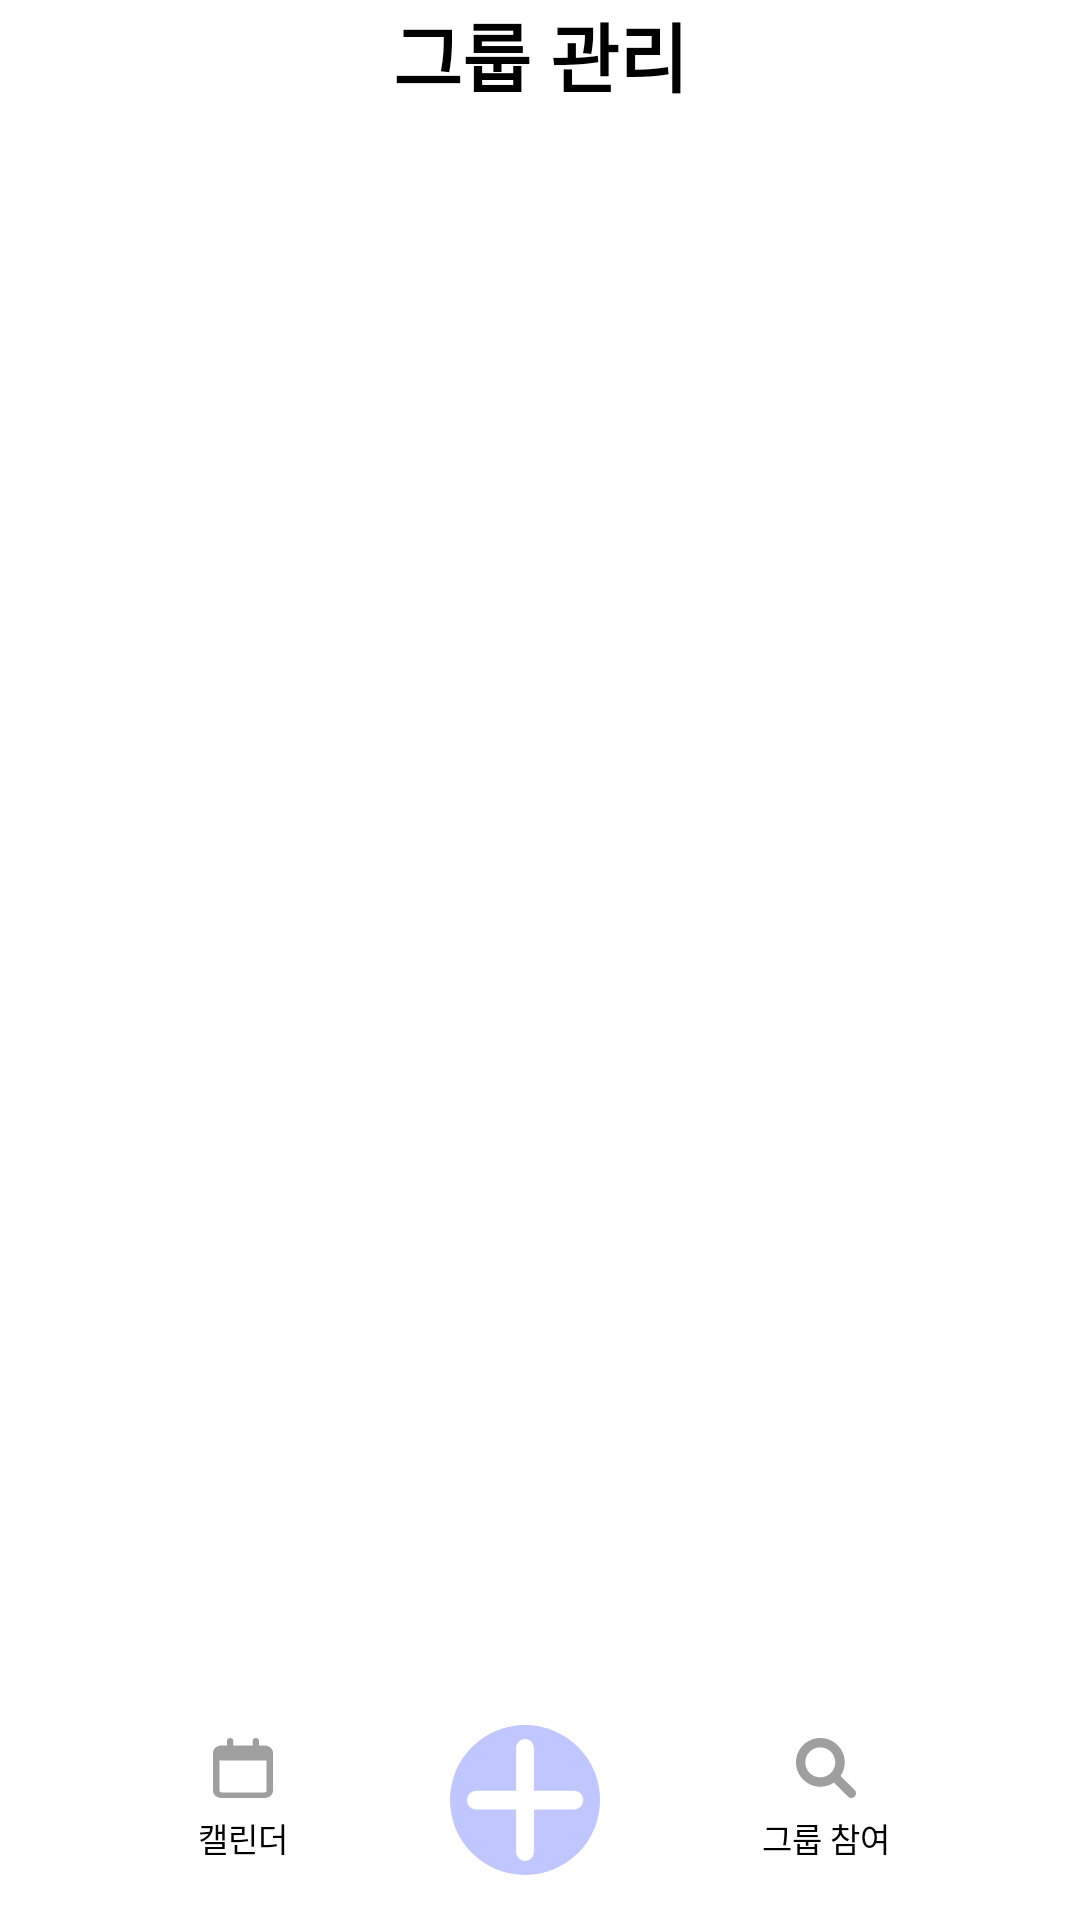

Reconstruct the res/layout file that produces this screen, plus the resources it refers to.
<!-- AndroidManifest.xml: activity theme Theme.Ccm.white -->
<!-- res/layout/activity_group_management.xml -->
<?xml version="1.0" encoding="utf-8"?>
<androidx.constraintlayout.widget.ConstraintLayout
    xmlns:android="http://schemas.android.com/apk/res/android"
    xmlns:app="http://schemas.android.com/apk/res-auto"
    xmlns:tools="http://schemas.android.com/tools"
    android:layout_width="match_parent"
    android:layout_height="match_parent"
    tools:context=".GroupManagementActivity">

    <include
        android:id="@+id/header"
        layout="@layout/header"
        app:layout_constraintEnd_toEndOf="parent"
        app:layout_constraintStart_toStartOf="parent"
        app:layout_constraintTop_toTopOf="parent" />

    <androidx.recyclerview.widget.RecyclerView
        android:id="@+id/group_view"
        android:layout_width="match_parent"
        android:layout_height="wrap_content"
        android:paddingTop="80dp"
        android:paddingBottom="80dp"
        app:layout_constraintEnd_toEndOf="parent"
        app:layout_constraintStart_toStartOf="parent"
        app:layout_constraintTop_toBottomOf="@id/header"
        app:layout_constraintBottom_toTopOf="@id/footer"/>

    <include
        android:id="@+id/footer"
        layout="@layout/footer"
        app:layout_constraintBottom_toBottomOf="parent"
        app:layout_constraintEnd_toEndOf="parent"
        app:layout_constraintStart_toStartOf="parent"/>

</androidx.constraintlayout.widget.ConstraintLayout>
<!-- res/layout/header.xml (included above) -->
<?xml version="1.0" encoding="utf-8"?>
<androidx.constraintlayout.widget.ConstraintLayout
    xmlns:android="http://schemas.android.com/apk/res/android"
    xmlns:app="http://schemas.android.com/apk/res-auto"
    xmlns:tools="http://schemas.android.com/tools"

    android:layout_width="match_parent"
    android:layout_height="80dp"
    android:background="@drawable/bottom_border_radius_50dp"
    android:textColor="@color/black"
    android:textSize="30sp"
    app:layout_constraintTop_toTopOf="parent"
    tools:layout_editor_absoluteX="10dp"
    android:elevation="10dp">

    <ImageButton
        android:id="@+id/imageButton"
        android:layout_width="20sp"
        android:layout_height="20sp"
        android:background="@color/white"
        android:scaleType="fitXY"
        android:src="@drawable/ic_arrow_left"
        app:layout_constraintBottom_toBottomOf="parent"
        app:layout_constraintEnd_toEndOf="parent"
        app:layout_constraintHorizontal_bias="0.117"
        app:layout_constraintStart_toStartOf="parent"
        app:layout_constraintTop_toTopOf="parent"
        app:layout_constraintVertical_bias="0.333" />

    <TextView
        android:id="@+id/textView"
        android:layout_width="wrap_content"
        android:layout_height="wrap_content"
        android:text="그룹 관리"
        android:textColor="@color/black"
        android:textSize="25sp"
        android:textStyle="bold"
        app:layout_constraintBottom_toBottomOf="parent"
        app:layout_constraintEnd_toEndOf="parent"
        app:layout_constraintStart_toStartOf="parent"
        app:layout_constraintTop_toTopOf="parent"
        app:layout_constraintVertical_bias="0.0" />

</androidx.constraintlayout.widget.ConstraintLayout>
<!-- res/layout/footer.xml (included above) -->
<?xml version="1.0" encoding="utf-8"?>
<androidx.constraintlayout.widget.ConstraintLayout
    xmlns:android="http://schemas.android.com/apk/res/android"
    xmlns:app="http://schemas.android.com/apk/res-auto"
    xmlns:tools="http://schemas.android.com/tools"

    android:layout_width="match_parent"
    android:layout_height="80dp"
    android:background="@drawable/top_border_radius_50dp"
    android:textColor="@color/black"
    android:textSize="30sp"
    tools:layout_editor_absoluteX="10dp"
    android:elevation="10dp"
    app:layout_constraintStart_toStartOf="parent"
    app:layout_constraintEnd_toEndOf="parent"
    app:layout_constraintBottom_toBottomOf="parent">

    <androidx.constraintlayout.widget.ConstraintLayout
        android:id="@+id/constraintLayout2"
        android:layout_width="wrap_content"
        android:layout_height="wrap_content"
        app:layout_constraintBottom_toBottomOf="parent"
        app:layout_constraintEnd_toEndOf="parent"
        app:layout_constraintHorizontal_bias="0.2"
        app:layout_constraintStart_toStartOf="parent"
        app:layout_constraintTop_toTopOf="parent">

        <ImageButton
            android:id="@+id/footer_button_calender"
            android:layout_width="wrap_content"
            android:layout_height="wrap_content"
            android:background="@color/white"
            android:src="@drawable/ic_calendar"
            app:layout_constraintEnd_toEndOf="parent"
            app:layout_constraintStart_toStartOf="parent"
            app:layout_constraintTop_toTopOf="parent"
            tools:layout_editor_absoluteX="47dp"
            tools:layout_editor_absoluteY="35dp" />

        <TextView
            android:layout_width="wrap_content"
            android:layout_height="wrap_content"
            android:text="캘린더"
            android:layout_marginTop="5dp"
            android:textColor="@color/black"
            android:textSize="11sp"
            app:layout_constraintBottom_toBottomOf="parent"
            app:layout_constraintEnd_toEndOf="parent"

            app:layout_constraintStart_toStartOf="parent"
            app:layout_constraintTop_toBottomOf="@id/footer_button_calender" />

    </androidx.constraintlayout.widget.ConstraintLayout>

    <ImageButton
        android:id="@+id/footer_button_join_group"
        android:src="@drawable/ic_plus"
        android:layout_width="50dp"
        android:layout_height="50dp"
        android:background="@drawable/round_button_for_50dp_50dp"
        app:layout_constraintBottom_toBottomOf="parent"
        app:layout_constraintEnd_toStartOf="@+id/constraintLayout"
        app:layout_constraintStart_toEndOf="@+id/constraintLayout2"
        app:layout_constraintTop_toTopOf="parent"
        android:elevation="10dp"/>

    <androidx.constraintlayout.widget.ConstraintLayout
        android:id="@+id/constraintLayout"
        android:layout_width="wrap_content"
        android:layout_height="wrap_content"
        app:layout_constraintBottom_toBottomOf="parent"
        app:layout_constraintEnd_toEndOf="parent"
        app:layout_constraintHorizontal_bias="0.8"
        app:layout_constraintStart_toStartOf="parent"
        app:layout_constraintTop_toTopOf="parent">

        <ImageButton
            android:id="@+id/footer_button_find_group"
            android:layout_width="wrap_content"
            android:layout_height="wrap_content"
            android:background="@color/white"
            android:src="@drawable/ic_magnifying_glass"
            app:layout_constraintEnd_toEndOf="parent"
            app:layout_constraintStart_toStartOf="parent"
            app:layout_constraintTop_toTopOf="parent"
            tools:layout_editor_absoluteX="47dp"
            tools:layout_editor_absoluteY="35dp" />

        <TextView
            android:layout_width="wrap_content"
            android:layout_height="wrap_content"
            android:text="그룹 참여"
            android:textColor="@color/black"
            android:layout_marginTop="5dp"
            android:textSize="11sp"
            app:layout_constraintBottom_toBottomOf="parent"
            app:layout_constraintEnd_toEndOf="parent"
            app:layout_constraintStart_toStartOf="parent"
            app:layout_constraintTop_toBottomOf="@id/footer_button_find_group" />

    </androidx.constraintlayout.widget.ConstraintLayout>
</androidx.constraintlayout.widget.ConstraintLayout>
<!-- resources referenced by this layout -->
<resources>
  <color name="black">#FF000000</color>
  <color name="white">#FFFFFFFF</color>
  <!-- drawable ic_calendar (drawable) -->
  <vector xmlns:android="http://schemas.android.com/apk/res/android"
      android:width="20dp"
      android:height="20dp"
      android:viewportWidth="448"
      android:viewportHeight="512">
    <path
        android:fillColor="#9F9F9F"
        android:pathData="M152,64H296V24C296,10.75 306.7,0 320,0C333.3,0 344,10.75 344,24V64H384C419.3,64 448,92.65 448,128V448C448,483.3 419.3,512 384,512H64C28.65,512 0,483.3 0,448V128C0,92.65 28.65,64 64,64H104V24C104,10.75 114.7,0 128,0C141.3,0 152,10.75 152,24V64zM48,448C48,456.8 55.16,464 64,464H384C392.8,464 400,456.8 400,448V192H48V448z"/>
  </vector>
  <!-- drawable ic_magnifying_glass (drawable) -->
  <vector xmlns:android="http://schemas.android.com/apk/res/android"
      android:width="20dp"
      android:height="20dp"
      android:viewportWidth="512"
      android:viewportHeight="512">
    <path
        android:fillColor="#9F9F9F"
        android:pathData="M500.3,443.7l-119.7,-119.7c27.22,-40.41 40.65,-90.9 33.46,-144.7C401.8,87.79 326.8,13.32 235.2,1.72C99.01,-15.51 -15.51,99.01 1.72,235.2c11.6,91.64 86.08,166.7 177.6,178.9c53.8,7.19 104.3,-6.24 144.7,-33.46l119.7,119.7c15.62,15.62 40.95,15.62 56.57,0C515.9,484.7 515.9,459.3 500.3,443.7zM79.1,208c0,-70.58 57.42,-128 128,-128s128,57.42 128,128c0,70.58 -57.42,128 -128,128S79.1,278.6 79.1,208z"/>
  </vector>
  <!-- drawable ic_plus (drawable) -->
  <vector android:height="24dp" android:viewportHeight="512"
      android:viewportWidth="448" android:width="20dp" xmlns:android="http://schemas.android.com/apk/res/android">
      <path
          android:fillColor="#FFFFFF"
          android:pathData="M432,256c0,17.69 -14.33,32.01 -32,32.01H256v144c0,17.69 -14.33,31.99 -32,31.99s-32,-14.3 -32,-31.99v-144H48c-17.67,0 -32,-14.32 -32,-32.01s14.33,-31.99 32,-31.99H192v-144c0,-17.69 14.33,-32.01 32,-32.01s32,14.32 32,32.01v144h144C417.7,224 432,238.3 432,256z"/>
  </vector>
  <!-- drawable round_button_for_50dp_50dp (drawable) -->
  <?xml version="1.0" encoding="utf-8"?>
  <shape
      xmlns:android="http://schemas.android.com/apk/res/android"
      android:shape="rectangle">
      <solid android:color="#C0C6FF"/>
      <corners
          android:radius="25dp"/>
  </shape>
  <!-- drawable top_border_radius_50dp (drawable) -->
  <?xml version="1.0" encoding="utf-8"?>
  <shape
      xmlns:android="http://schemas.android.com/apk/res/android"
      android:shape="rectangle">
      <solid android:color="@color/white"/>
      <corners
          android:topLeftRadius="50dp"
          android:topRightRadius="50dp"/>
  </shape>
</resources>
